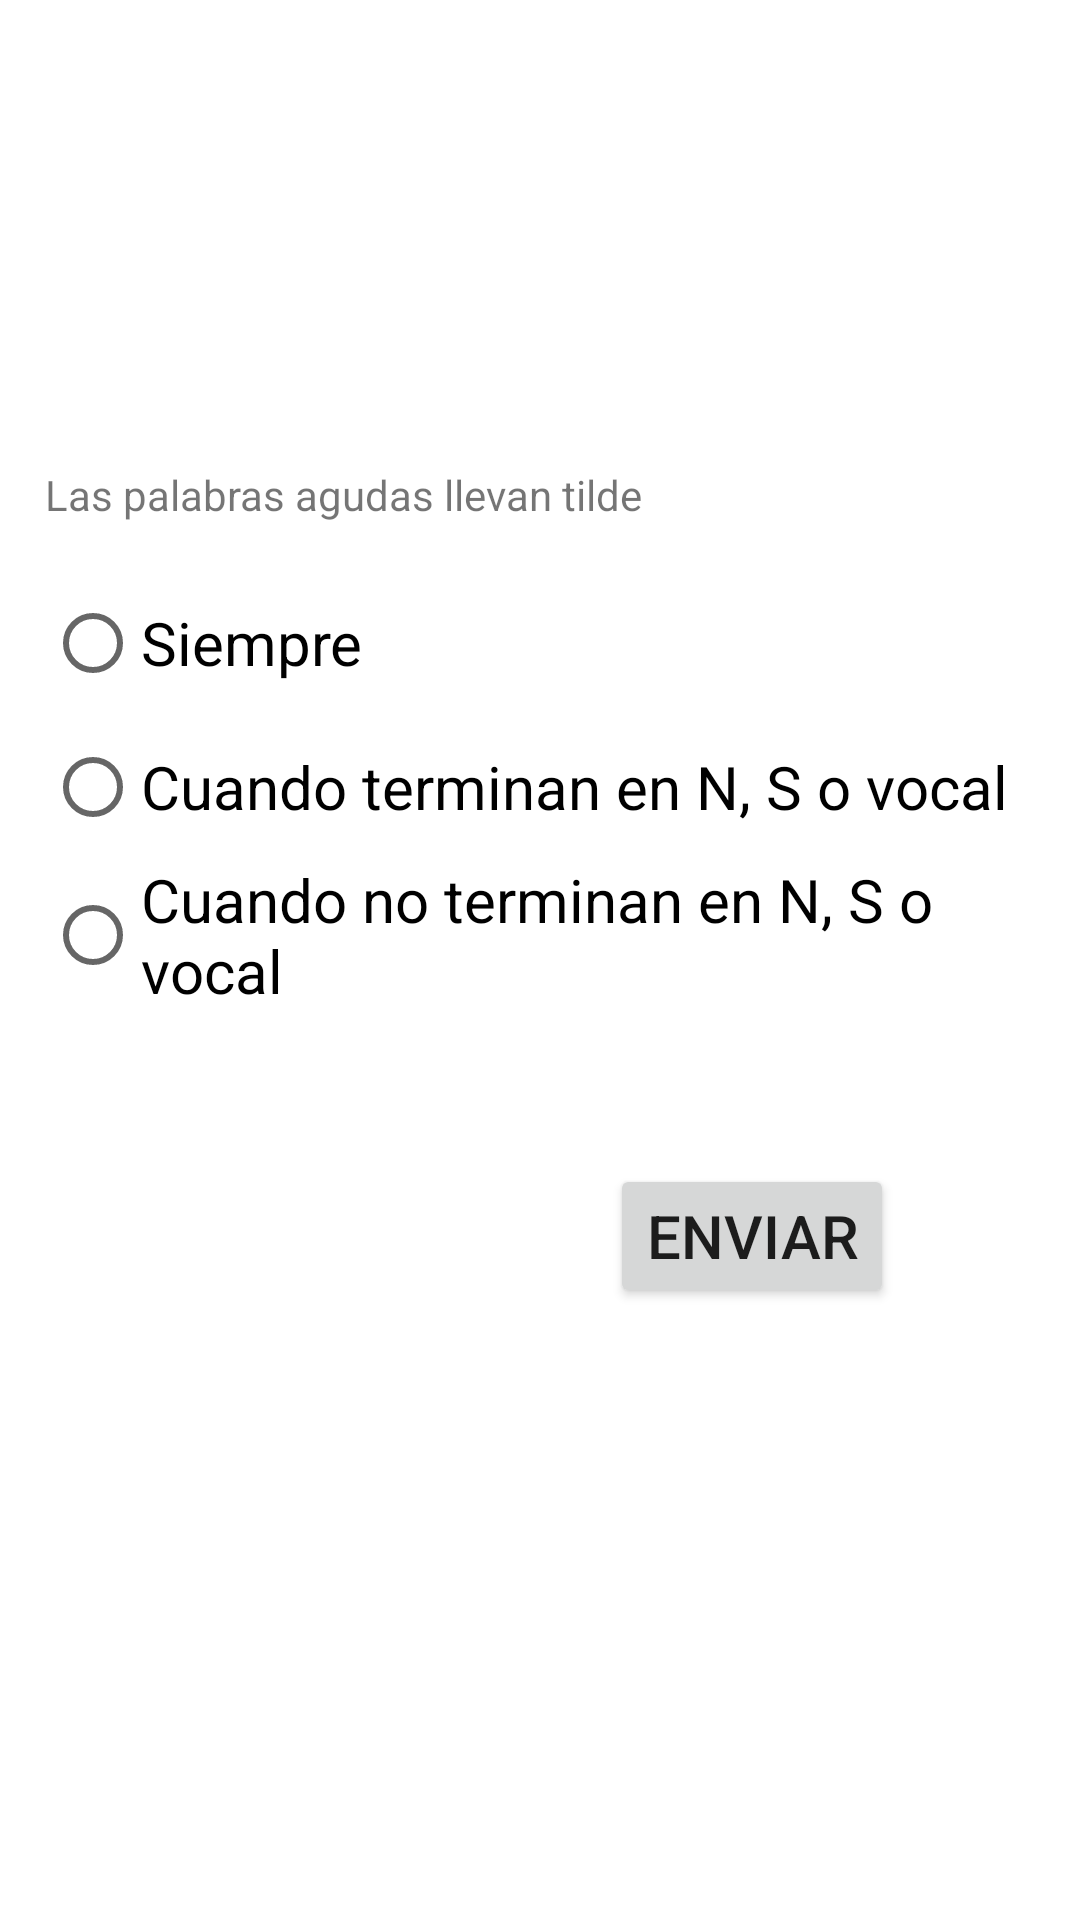

Reconstruct the res/layout file that produces this screen, plus the resources it refers to.
<!-- AndroidManifest.xml: application theme Theme.Tilde_alfa -->
<!-- res/layout/fragment_general_definiciones2.xml -->
<?xml version="1.0" encoding="utf-8"?>
<FrameLayout xmlns:android="http://schemas.android.com/apk/res/android"
    xmlns:app="http://schemas.android.com/apk/res-auto"
    xmlns:tools="http://schemas.android.com/tools"
    android:layout_width="match_parent"
    android:layout_height="match_parent"
    tools:context=".exercisesFragments.GeneralDefiniciones2">


    <androidx.constraintlayout.widget.ConstraintLayout
        android:layout_width="match_parent"
        android:layout_height="match_parent"
        android:layout_marginLeft="@dimen/layout_margin"
        android:layout_marginRight="@dimen/layout_margin">

        <TextView
            android:id="@+id/textViewQuestion"
            android:layout_width="wrap_content"
            android:layout_height="wrap_content"
            android:text="@string/general_definiciones_2_pregunta"
            android:textSize="@dimen/question_text_size"
            app:layout_constraintBottom_toBottomOf="parent"
            app:layout_constraintEnd_toEndOf="parent"
            app:layout_constraintHorizontal_bias="@fraction/question_horizontal_bias"
            app:layout_constraintStart_toStartOf="parent"
            app:layout_constraintTop_toTopOf="parent"
            app:layout_constraintVertical_bias="@fraction/question_vertical_bias" />

        <RadioGroup
            android:id="@+id/radioGroupAnswer"
            android:layout_width="wrap_content"
            android:layout_height="wrap_content"
            app:layout_constraintBottom_toBottomOf="parent"
            app:layout_constraintEnd_toEndOf="parent"
            app:layout_constraintHorizontal_bias="@fraction/answer_group_horizontal_bias"
            app:layout_constraintStart_toStartOf="parent"
            app:layout_constraintTop_toBottomOf="@+id/textViewQuestion"
            app:layout_constraintVertical_bias="@fraction/answer_group_vertical_bias">

            <RadioButton
                android:id="@+id/radioButtonAgudas"
                android:layout_width="match_parent"
                android:layout_height="wrap_content"
                android:text="@string/general_definiciones_2_respuesta_1"
                android:textSize="@dimen/answer_text_size" />

            <RadioButton
                android:id="@+id/radioButtonGraves"
                android:layout_width="match_parent"
                android:layout_height="wrap_content"
                android:text="@string/general_definiciones_2_respuesta_2"
                android:textSize="@dimen/answer_text_size" />

            <RadioButton
                android:id="@+id/radioButtonEsdSobre"
                android:layout_width="match_parent"
                android:layout_height="wrap_content"
                android:text="@string/general_definiciones_2_respuesta_3"
                android:textSize="@dimen/answer_text_size" />

        </RadioGroup>

        <Button
            android:id="@+id/buttonSubmit"
            android:layout_width="wrap_content"
            android:layout_height="wrap_content"
            android:text="@string/button_submit"
            android:textSize="@dimen/button_submit_text_size"
            app:layout_constraintBottom_toBottomOf="parent"
            app:layout_constraintEnd_toEndOf="parent"
            app:layout_constraintHorizontal_bias="@fraction/button_submit_horizontal_bias"
            app:layout_constraintStart_toStartOf="parent"
            app:layout_constraintTop_toBottomOf="@+id/radioGroupAnswer"
            app:layout_constraintVertical_bias="@fraction/button_submit_vertical_bias" />

    </androidx.constraintlayout.widget.ConstraintLayout>
</FrameLayout>
<!-- resources referenced by this layout -->
<resources>
  <dimen name="answer_text_size">20sp</dimen>
  <dimen name="button_submit_text_size">20sp</dimen>
  <dimen name="layout_margin">15dp</dimen>
  <string name="button_submit">Enviar</string>
  <string name="general_definiciones_2_pregunta">Las palabras agudas llevan tilde</string>
  <string name="general_definiciones_2_respuesta_1">Siempre</string>
  <string name="general_definiciones_2_respuesta_2">Cuando terminan en N, S o vocal</string>
  <string name="general_definiciones_2_respuesta_3">Cuando no terminan en N, S o vocal</string>
  <style name="Theme.Tilde_alfa" parent="Theme.MaterialComponents.DayNight.DarkActionBar">
          
          <item name="colorPrimary">@color/purple_500</item>
          <item name="colorPrimaryVariant">@color/purple_700</item>
          <item name="colorOnPrimary">@color/white</item>
          
          <item name="colorSecondary">@color/teal_200</item>
          <item name="colorSecondaryVariant">@color/teal_700</item>
          <item name="colorOnSecondary">@color/black</item>
          
          <item name="android:statusBarColor" tools:targetApi="l">?attr/colorPrimaryVariant</item>
          
      </style>
  <color name="purple_500">#0055A6</color>
  <color name="purple_700">#0055A6</color>
  <color name="white">#FFFFFFFF</color>
  <color name="teal_200">#FF03DAC5</color>
  <color name="teal_700">#FF018786</color>
  <color name="black">#FF000000</color>
</resources>
